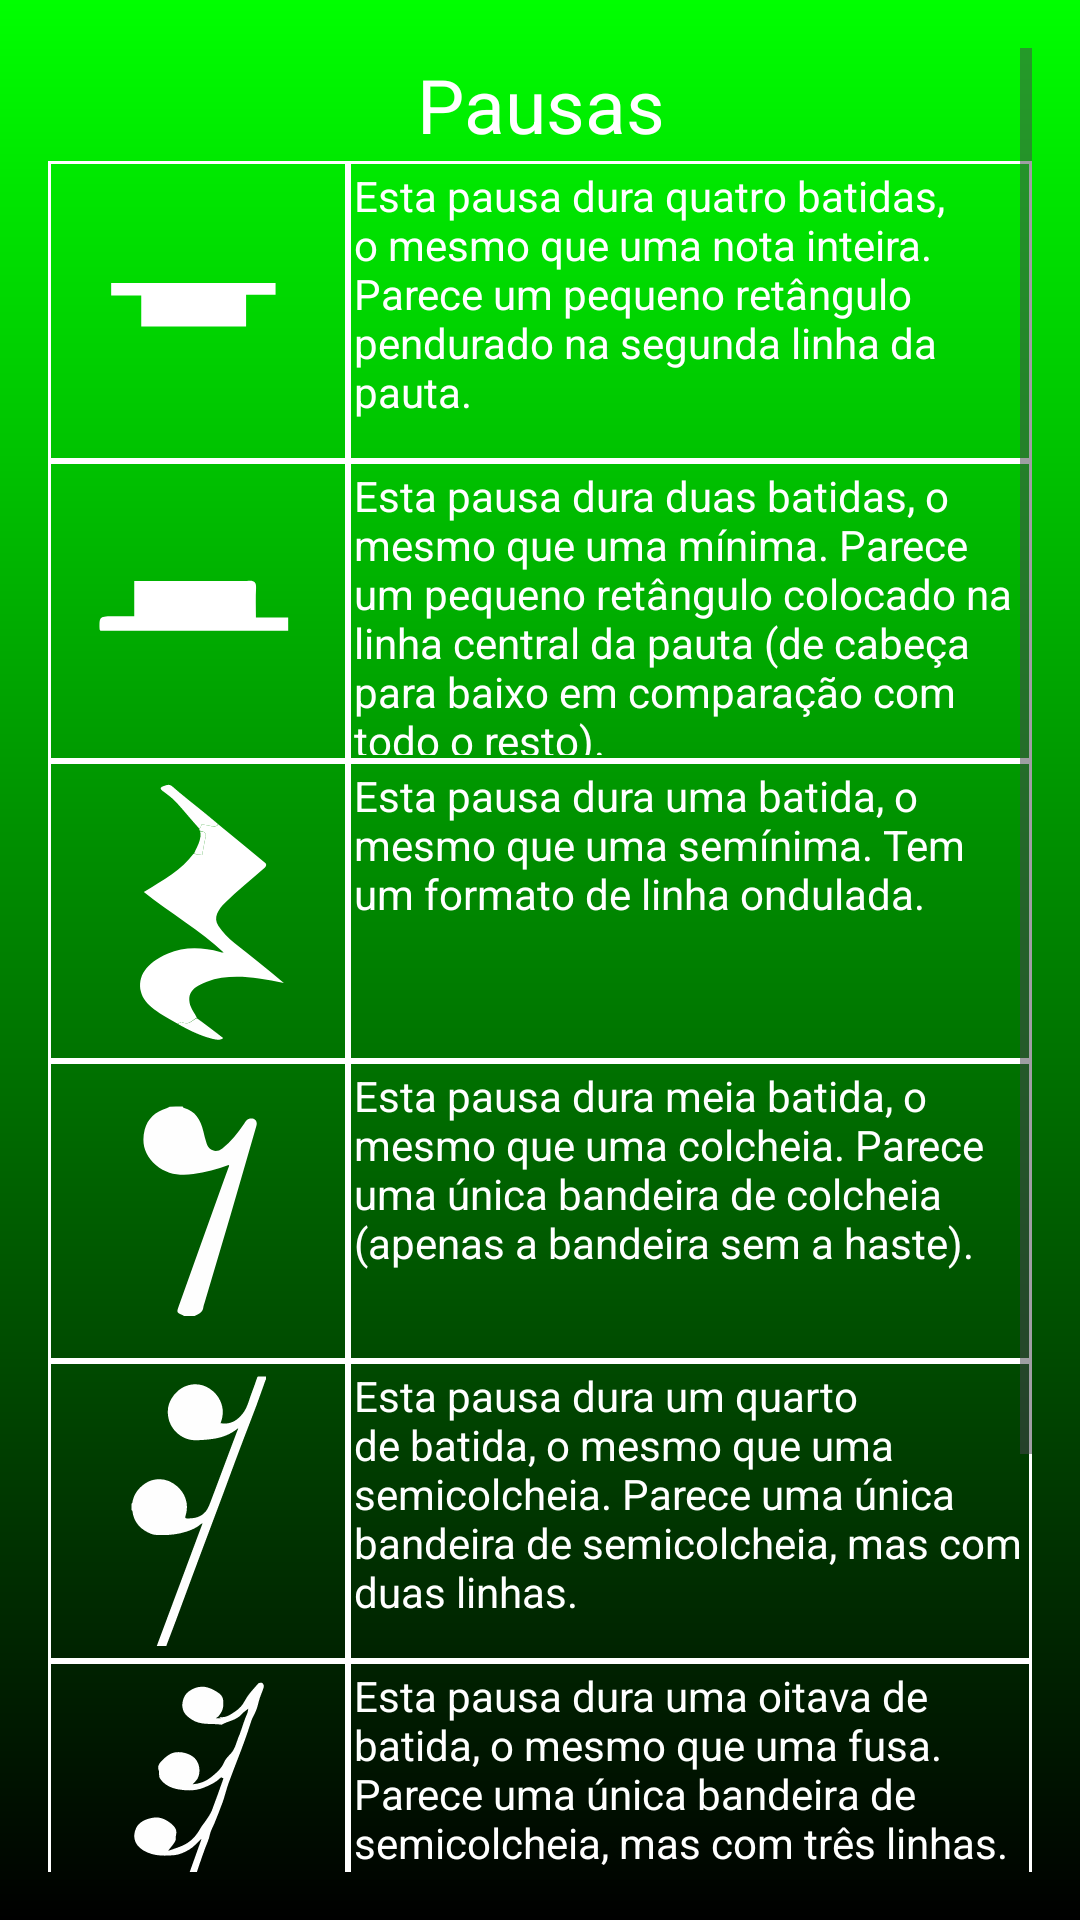

Here is an Android app screen rendered from its layout file. Give the layout XML and the strings, colors and styles it references.
<!-- AndroidManifest.xml: application theme Theme.Theorify -->
<!-- res/layout/pausa_page.xml -->
<?xml version="1.0" encoding="utf-8"?>
<ScrollView xmlns:android="http://schemas.android.com/apk/res/android"
    xmlns:tools="http://schemas.android.com/tools"
    android:layout_width="match_parent"
    android:layout_height="match_parent"
    android:background="@drawable/page_background"
    android:padding="16dp"
    tools:context=".ui.activity.PauseActivity">
    
    

    <TableLayout
        android:layout_width="match_parent"
        android:layout_height="wrap_content">

        <TableRow
            android:layout_width="wrap_content"
            android:layout_height="match_parent"
            android:orientation="vertical">

            <TextView
                android:id="@+id/nota"
                android:layout_width="0dp"
                android:layout_weight="1"
                android:layout_height="match_parent"
                android:padding="2dp"
                android:text="@string/pausas"
                android:textColor="#ffffff"
                android:textSize="25sp"
                android:gravity="center"
                android:layout_gravity="center"/>

        </TableRow>

        <TableRow
            android:layout_width="match_parent"
            android:layout_height="match_parent"
            android:orientation="vertical">

            <ImageView
                android:id="@+id/pausa_semibreve"
                android:layout_width="100dp"
                android:layout_height="100dp"
                android:background="@drawable/rectangle"
                android:contentDescription="@string/pausa_semibreve"
                android:padding="5dp"
                android:src="@drawable/pausa_semibreve" />

            <TextView
                android:id="@+id/pausa_semibreveDescription"
                android:layout_width="0dp"
                android:layout_weight="1"
                android:layout_height="match_parent"
                android:background="@drawable/rectangle"
                android:padding="2dp"
                android:text="@string/conceito_pausa_semibreve"
                android:textColor="#ffffff"
                android:textSize="14sp" />
        </TableRow>

        <TableRow
            android:layout_width="match_parent"
            android:layout_height="match_parent"
            android:orientation="vertical">

            <ImageView
                android:id="@+id/minima"
                android:layout_width="100dp"
                android:layout_height="100dp"
                android:background="@drawable/rectangle"
                android:contentDescription="@string/pausa_minima"
                android:padding="5dp"
                android:src="@drawable/pausa_minima" />

            <TextView
                android:id="@+id/pausa_minimaDescription"
                android:layout_width="0dp"
                android:layout_weight="1"
                android:layout_height="match_parent"
                android:background="@drawable/rectangle"
                android:padding="2dp"
                android:text="@string/conceito_pausa_minima"
                android:textColor="#ffffff"
                android:textSize="14sp" />
        </TableRow>

        <TableRow
            android:layout_width="match_parent"
            android:layout_height="wrap_content"
            android:orientation="vertical">

            <ImageView
                android:id="@+id/pausa_seminima"
                android:layout_width="100dp"
                android:layout_height="100dp"
                android:background="@drawable/rectangle"
                android:contentDescription="@string/pausa_seminima"
                android:padding="5dp"
                android:src="@drawable/pausa_seminima" />

            <TextView
                android:id="@+id/pausa_seminimaDescription"
                android:layout_width="0dp"
                android:layout_weight="1"
                android:layout_height="match_parent"
                android:background="@drawable/rectangle"
                android:padding="2dp"
                android:text="@string/conceito_pausa_seminima"
                android:textColor="#ffffff"
                android:textSize="14sp" />
        </TableRow>

        <TableRow
            android:layout_width="match_parent"
            android:layout_height="wrap_content"
            android:orientation="vertical">

            <ImageView
                android:id="@+id/pausa_colcheia"
                android:layout_width="100dp"
                android:layout_height="100dp"
                android:background="@drawable/rectangle"
                android:contentDescription="@string/pausa_colcheia"
                android:padding="15dp"
                android:src="@drawable/pausa_colcheia" />

            <TextView
                android:id="@+id/pausa_colcheiaDescription"
                android:layout_width="0dp"
                android:layout_weight="1"
                android:layout_height="match_parent"
                android:background="@drawable/rectangle"
                android:padding="2dp"
                android:text="@string/conceito_pausa_colcheia"
                android:textColor="#ffffff"
                android:textSize="14sp" />
        </TableRow>

        <TableRow
            android:layout_width="match_parent"
            android:layout_height="wrap_content"
            android:orientation="vertical">

            <ImageView
                android:id="@+id/pausa_semicolcheia"
                android:layout_width="100dp"
                android:layout_height="100dp"
                android:background="@drawable/rectangle"
                android:contentDescription="@string/pausa_semicolcheia"
                android:padding="5dp"
                android:src="@drawable/pausa_semicolcheia" />

            <TextView
                android:id="@+id/pausa_semicolcheiaDescription"
                android:layout_width="0dp"
                android:layout_weight="1"
                android:layout_height="match_parent"
                android:background="@drawable/rectangle"
                android:padding="2dp"
                android:text="@string/conceito_pausa_semicolcheia"
                android:textColor="#ffffff"
                android:textSize="14sp" />
        </TableRow>

        <TableRow
            android:layout_width="match_parent"
            android:layout_height="wrap_content"
            android:orientation="vertical">

            <ImageView
                android:id="@+id/pausa_fusa"
                android:layout_width="100dp"
                android:layout_height="100dp"
                android:background="@drawable/rectangle"
                android:contentDescription="@string/pausa_fusa"
                android:padding="5dp"
                android:src="@drawable/pausa_fusa" />

            <TextView
                android:id="@+id/pausa_fusaDescription"
                android:layout_width="0dp"
                android:layout_height="match_parent"
                android:layout_weight="1"
                android:background="@drawable/rectangle"
                android:padding="2dp"
                android:text="@string/conceito_pausa_fusa"
                android:textColor="#ffffff"
                android:textSize="14sp" />
        </TableRow>

        <TableRow
            android:layout_width="match_parent"
            android:layout_height="wrap_content"
            android:orientation="vertical">

            <ImageView
                android:id="@+id/pausa_semifusa"
                android:layout_width="100dp"
                android:layout_height="100dp"
                android:background="@drawable/rectangle"
                android:contentDescription="@string/pausa_semifusa"
                android:padding="5dp"
                android:src="@drawable/pausa_semifusa" />

            <TextView
                android:id="@+id/pausa_semifusaDescription"
                android:layout_width="0dp"
                android:layout_weight="1"
                android:layout_height="match_parent"
                android:background="@drawable/rectangle"
                android:padding="2dp"
                android:text="@string/conceito_pausa_semifusa"
                android:textColor="#ffffff"
                android:textSize="14sp" />
        </TableRow>

        <LinearLayout
            android:id="@+id/botões_Layout"
            android:layout_width="match_parent"
            android:layout_height="wrap_content"
            android:layout_marginTop="80px"
            android:gravity="center"
            android:orientation="horizontal">

            <ImageButton
                android:id="@+id/note_button"
                android:layout_width="wrap_content"
                android:layout_height="wrap_content"
                android:background="@drawable/rounded_corner"
                android:contentDescription="@string/note_button"
                android:src="@drawable/seminima_button"
                />

            <ImageButton
                android:id="@+id/pausa_button"
                android:layout_width="wrap_content"
                android:layout_height="wrap_content"
                android:background="@drawable/rounded_corner"
                android:contentDescription="@string/pausa_button"
                android:src="@drawable/pausa_seminima_button"
                />

            <ImageButton
                android:id="@+id/instrumento_button"
                android:layout_width="wrap_content"
                android:layout_height="wrap_content"
                android:background="@drawable/rounded_corner"
                android:contentDescription="@string/instrumento_button"
                android:src="@drawable/acousticguitar_button"
                />

            <ImageButton
                android:id="@+id/home_button"
                android:layout_width="wrap_content"
                android:layout_height="wrap_content"
                android:background="@drawable/rounded_corner"
                android:contentDescription="@string/home_button"
                android:src="@drawable/home_button"
                />

            <ImageButton
                android:id="@+id/clave_button"
                android:layout_width="wrap_content"
                android:layout_height="wrap_content"
                android:background="@drawable/rounded_corner"
                android:contentDescription="@string/clave_button"
                android:src="@drawable/clave_de_sol_button"
                />

            <ImageButton
                android:id="@+id/tools_button"
                android:layout_width="wrap_content"
                android:layout_height="wrap_content"
                android:background="@drawable/rounded_corner"
                android:contentDescription="@string/tools_button"
                android:src="@drawable/tools_button"
                />

            <ImageButton
                android:id="@+id/profile_button"
                android:layout_width="wrap_content"
                android:layout_height="wrap_content"
                android:background="@drawable/rounded_corner"
                android:contentDescription="@string/profile_button"
                android:src="@drawable/profile_button"
                />

        </LinearLayout>
    </TableLayout>

</ScrollView>
<!-- resources referenced by this layout -->
<resources>
  <!-- drawable page_background (drawable) -->
  <?xml version="1.0" encoding="utf-8"?>
  <shape xmlns:android="http://schemas.android.com/apk/res/android">
  
      <gradient android:type="linear" android:angle="100"
          android:startColor="#00FF00" android:endColor="#000000"/>
  </shape>
  <!-- drawable rectangle (drawable) -->
  <?xml version="1.0" encoding="utf-8"?>
  <shape
      xmlns:android="http://schemas.android.com/apk/res/android"
      android:shape="rectangle">
      <stroke android:width="1dip" android:color="@color/white"/>
  </shape>
  <string name="clave_button">clave_button</string>
  <string name="conceito_pausa_colcheia">Esta pausa dura meia batida, o mesmo que uma colcheia. Parece uma única bandeira de colcheia (apenas a bandeira sem a haste).</string>
  <string name="conceito_pausa_fusa">Esta pausa dura uma oitava de batida, o mesmo que uma fusa. Parece uma única bandeira de semicolcheia, mas com três linhas.</string>
  <string name="conceito_pausa_minima">Esta pausa dura duas batidas, o mesmo que uma mínima. Parece um pequeno retângulo colocado na linha central da pauta (de cabeça para baixo em comparação com todo o resto).</string>
  <string name="conceito_pausa_semibreve">Esta pausa dura quatro batidas, o mesmo que uma nota inteira. Parece um pequeno retângulo pendurado na segunda linha da pauta.</string>
  <string name="conceito_pausa_semicolcheia">Esta pausa dura um quarto de batida, o mesmo que uma semicolcheia. Parece uma única bandeira de semicolcheia, mas com duas linhas.</string>
  <string name="conceito_pausa_semifusa">Esta pausa dura um décimo sexto de uma batida, o mesmo que uma semifusa. Parece uma única bandeira de semicolcheia, mas com quatro linhas.</string>
  <string name="conceito_pausa_seminima">Esta pausa dura uma batida, o mesmo que uma semínima. Tem um formato de linha ondulada.</string>
  <string name="home_button">home_button</string>
  <string name="instrumento_button">instrumento_button</string>
  <string name="note_button">note_button</string>
  <string name="pausa_button">pausa_button</string>
  <string name="pausa_colcheia">pausa_colcheia</string>
  <string name="pausa_fusa">pausa_fusa</string>
  <string name="pausa_minima">pausa_minima</string>
  <string name="pausa_semibreve">pausa_semibreve</string>
  <string name="pausa_semicolcheia">pausa_semicolcheia</string>
  <string name="pausa_semifusa">pausa_semifusa</string>
  <string name="pausa_seminima">pausa_seminima</string>
  <string name="pausas">Pausas</string>
  <string name="profile_button">profile_button</string>
  <string name="tools_button">tools_button</string>
  <style name="Theme.Theorify" parent="Base.Theme.Theorify" />
  <color name="white">#FFFFFFFF</color>
  <style name="Base.Theme.Theorify" parent="Theme.Material3.DayNight.NoActionBar">
          
          
      </style>
</resources>
